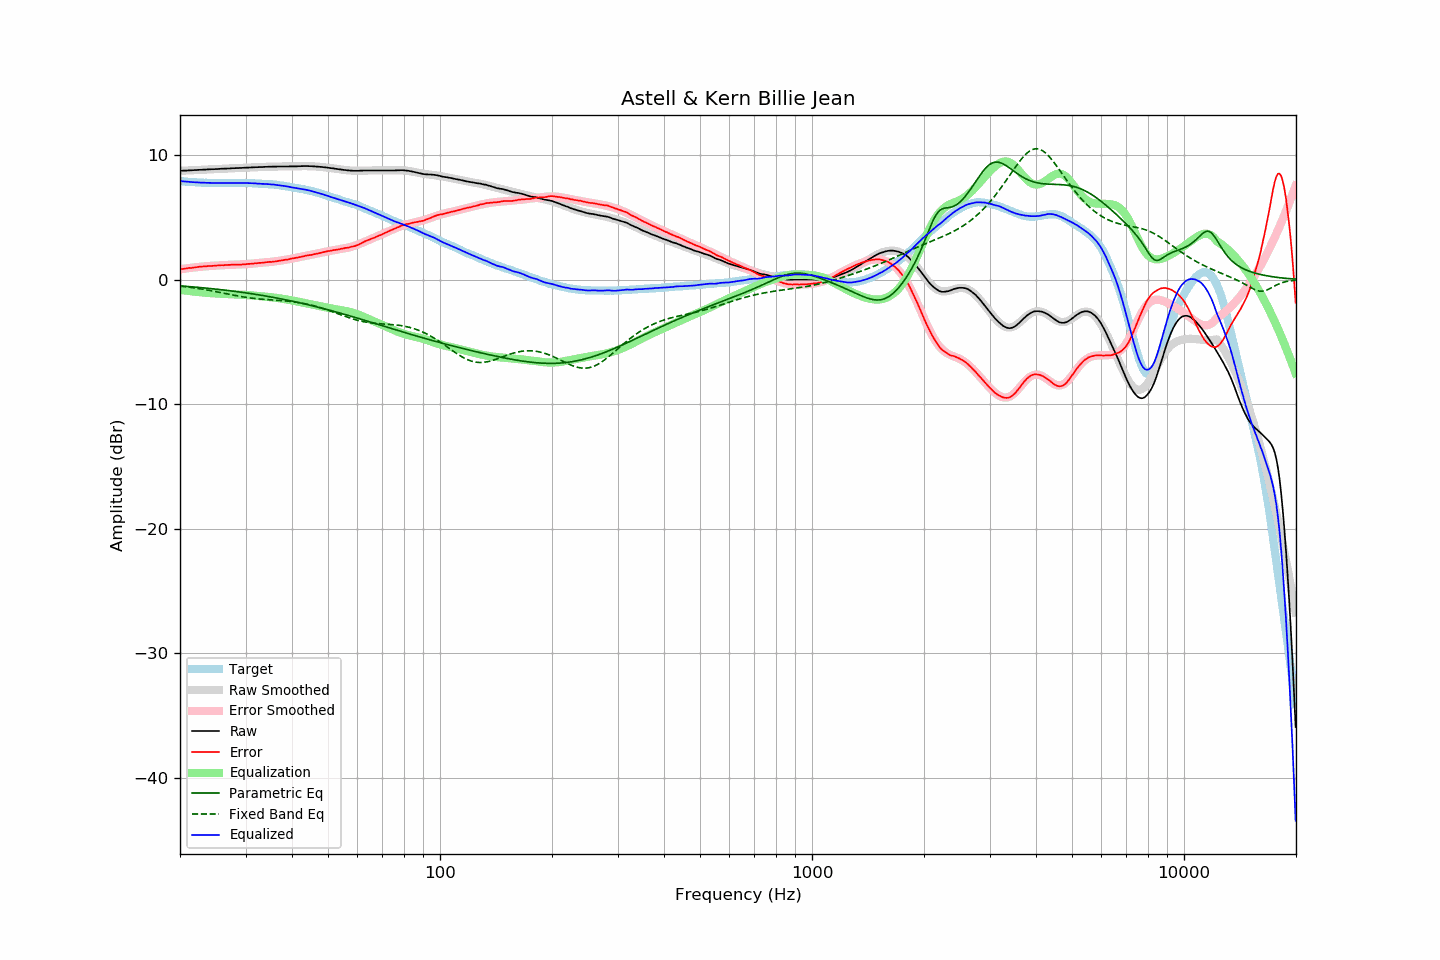

Data behind this chart, as committed beside it:
frequency, raw, error, smoothed, error_smoothed, equalization, parametric_eq, fixed_band_eq, equalized_raw, equalized_smoothed, target
20.00, 8.73, 0.83, 8.73, 0.82, -0.82, -0.51, -0.52, 7.91, 7.91, 7.90
20.20, 8.74, 0.85, 8.74, 0.84, -0.84, -0.52, -0.54, 7.90, 7.90, 7.89
20.40, 8.74, 0.86, 8.74, 0.86, -0.86, -0.53, -0.55, 7.88, 7.88, 7.88
20.61, 8.75, 0.87, 8.75, 0.88, -0.88, -0.54, -0.57, 7.87, 7.87, 7.87
20.81, 8.75, 0.90, 8.75, 0.89, -0.89, -0.55, -0.59, 7.86, 7.86, 7.85
21.02, 8.76, 0.92, 8.76, 0.91, -0.91, -0.56, -0.60, 7.85, 7.85, 7.84
21.23, 8.77, 0.94, 8.77, 0.93, -0.93, -0.57, -0.62, 7.84, 7.84, 7.83
21.44, 8.77, 0.93, 8.77, 0.94, -0.94, -0.58, -0.64, 7.83, 7.83, 7.84
21.66, 8.78, 0.95, 8.78, 0.96, -0.96, -0.59, -0.66, 7.82, 7.82, 7.83
21.87, 8.79, 0.97, 8.79, 0.97, -0.97, -0.60, -0.68, 7.82, 7.81, 7.82
22.09, 8.79, 0.99, 8.79, 0.99, -0.99, -0.61, -0.69, 7.80, 7.81, 7.80
22.31, 8.80, 1.01, 8.80, 1.00, -1.00, -0.63, -0.71, 7.80, 7.80, 7.79
22.54, 8.81, 1.02, 8.81, 1.02, -1.02, -0.64, -0.73, 7.79, 7.79, 7.78
22.76, 8.81, 1.03, 8.81, 1.03, -1.03, -0.65, -0.76, 7.78, 7.79, 7.78
22.99, 8.82, 1.05, 8.82, 1.04, -1.04, -0.66, -0.78, 7.78, 7.78, 7.77
23.22, 8.83, 1.07, 8.83, 1.05, -1.05, -0.67, -0.80, 7.78, 7.77, 7.76
23.45, 8.83, 1.06, 8.83, 1.06, -1.06, -0.69, -0.82, 7.77, 7.77, 7.77
23.69, 8.84, 1.07, 8.84, 1.07, -1.07, -0.70, -0.84, 7.77, 7.76, 7.76
23.92, 8.85, 1.10, 8.85, 1.09, -1.09, -0.71, -0.87, 7.76, 7.76, 7.75
24.16, 8.85, 1.09, 8.85, 1.09, -1.09, -0.72, -0.89, 7.76, 7.76, 7.76
24.40, 8.86, 1.10, 8.86, 1.10, -1.10, -0.74, -0.91, 7.76, 7.76, 7.76
24.65, 8.86, 1.11, 8.86, 1.11, -1.11, -0.75, -0.94, 7.75, 7.75, 7.75
24.89, 8.87, 1.12, 8.87, 1.12, -1.12, -0.77, -0.96, 7.75, 7.75, 7.75
25.14, 8.87, 1.13, 8.88, 1.13, -1.13, -0.78, -0.99, 7.74, 7.75, 7.74
25.39, 8.88, 1.14, 8.88, 1.13, -1.13, -0.79, -1.01, 7.75, 7.75, 7.74
25.65, 8.89, 1.15, 8.89, 1.14, -1.14, -0.81, -1.04, 7.75, 7.75, 7.74
25.91, 8.90, 1.16, 8.89, 1.15, -1.15, -0.82, -1.07, 7.75, 7.75, 7.74
26.16, 8.90, 1.15, 8.90, 1.16, -1.16, -0.84, -1.09, 7.74, 7.75, 7.75
26.43, 8.91, 1.16, 8.91, 1.16, -1.16, -0.85, -1.12, 7.75, 7.75, 7.74
26.69, 8.91, 1.17, 8.91, 1.17, -1.17, -0.87, -1.14, 7.74, 7.75, 7.74
26.96, 8.92, 1.18, 8.92, 1.17, -1.17, -0.88, -1.17, 7.75, 7.75, 7.74
27.23, 8.92, 1.18, 8.92, 1.18, -1.18, -0.90, -1.20, 7.74, 7.75, 7.74
27.50, 8.93, 1.19, 8.93, 1.18, -1.18, -0.92, -1.22, 7.75, 7.75, 7.74
27.77, 8.94, 1.19, 8.94, 1.18, -1.18, -0.93, -1.25, 7.76, 7.75, 7.75
28.05, 8.94, 1.20, 8.94, 1.19, -1.19, -0.95, -1.27, 7.75, 7.75, 7.74
28.33, 8.95, 1.20, 8.95, 1.19, -1.19, -0.97, -1.30, 7.76, 7.75, 7.75
28.62, 8.95, 1.20, 8.95, 1.20, -1.20, -0.98, -1.32, 7.75, 7.76, 7.75
28.90, 8.96, 1.20, 8.96, 1.20, -1.20, -1.00, -1.35, 7.76, 7.75, 7.76
29.19, 8.96, 1.20, 8.96, 1.21, -1.21, -1.02, -1.37, 7.75, 7.75, 7.76
29.48, 8.97, 1.22, 8.97, 1.22, -1.22, -1.04, -1.39, 7.75, 7.75, 7.75
29.78, 8.98, 1.23, 8.98, 1.23, -1.23, -1.05, -1.41, 7.75, 7.75, 7.75
30.08, 8.98, 1.23, 8.98, 1.23, -1.23, -1.07, -1.43, 7.75, 7.75, 7.75
30.38, 8.99, 1.25, 8.99, 1.24, -1.24, -1.09, -1.45, 7.75, 7.74, 7.74
30.68, 8.99, 1.26, 8.99, 1.25, -1.25, -1.11, -1.47, 7.74, 7.74, 7.73
30.99, 9.00, 1.27, 9.00, 1.26, -1.26, -1.13, -1.49, 7.74, 7.73, 7.73
31.30, 9.01, 1.28, 9.01, 1.28, -1.28, -1.15, -1.50, 7.73, 7.73, 7.73
31.61, 9.01, 1.29, 9.01, 1.29, -1.29, -1.17, -1.52, 7.72, 7.72, 7.72
31.93, 9.02, 1.31, 9.02, 1.30, -1.30, -1.19, -1.53, 7.72, 7.72, 7.71
32.24, 9.02, 1.31, 9.02, 1.31, -1.31, -1.21, -1.55, 7.71, 7.71, 7.71
32.57, 9.03, 1.33, 9.03, 1.33, -1.33, -1.23, -1.56, 7.70, 7.70, 7.69
32.89, 9.03, 1.34, 9.03, 1.34, -1.34, -1.25, -1.57, 7.69, 7.69, 7.69
33.22, 9.03, 1.35, 9.04, 1.35, -1.35, -1.27, -1.58, 7.68, 7.69, 7.68
33.55, 9.04, 1.36, 9.04, 1.36, -1.36, -1.30, -1.59, 7.68, 7.68, 7.68
33.89, 9.05, 1.38, 9.05, 1.37, -1.37, -1.32, -1.60, 7.68, 7.67, 7.67
34.23, 9.05, 1.40, 9.05, 1.39, -1.39, -1.34, -1.61, 7.66, 7.67, 7.65
34.57, 9.06, 1.41, 9.06, 1.40, -1.40, -1.36, -1.62, 7.66, 7.66, 7.65
34.92, 9.06, 1.42, 9.06, 1.41, -1.41, -1.39, -1.63, 7.65, 7.65, 7.64
35.27, 9.06, 1.41, 9.06, 1.43, -1.43, -1.41, -1.64, 7.63, 7.64, 7.65
35.62, 9.07, 1.44, 9.07, 1.44, -1.44, -1.43, -1.65, 7.63, 7.63, 7.62
35.97, 9.07, 1.45, 9.07, 1.46, -1.46, -1.46, -1.66, 7.61, 7.61, 7.62
... 635 more rows
